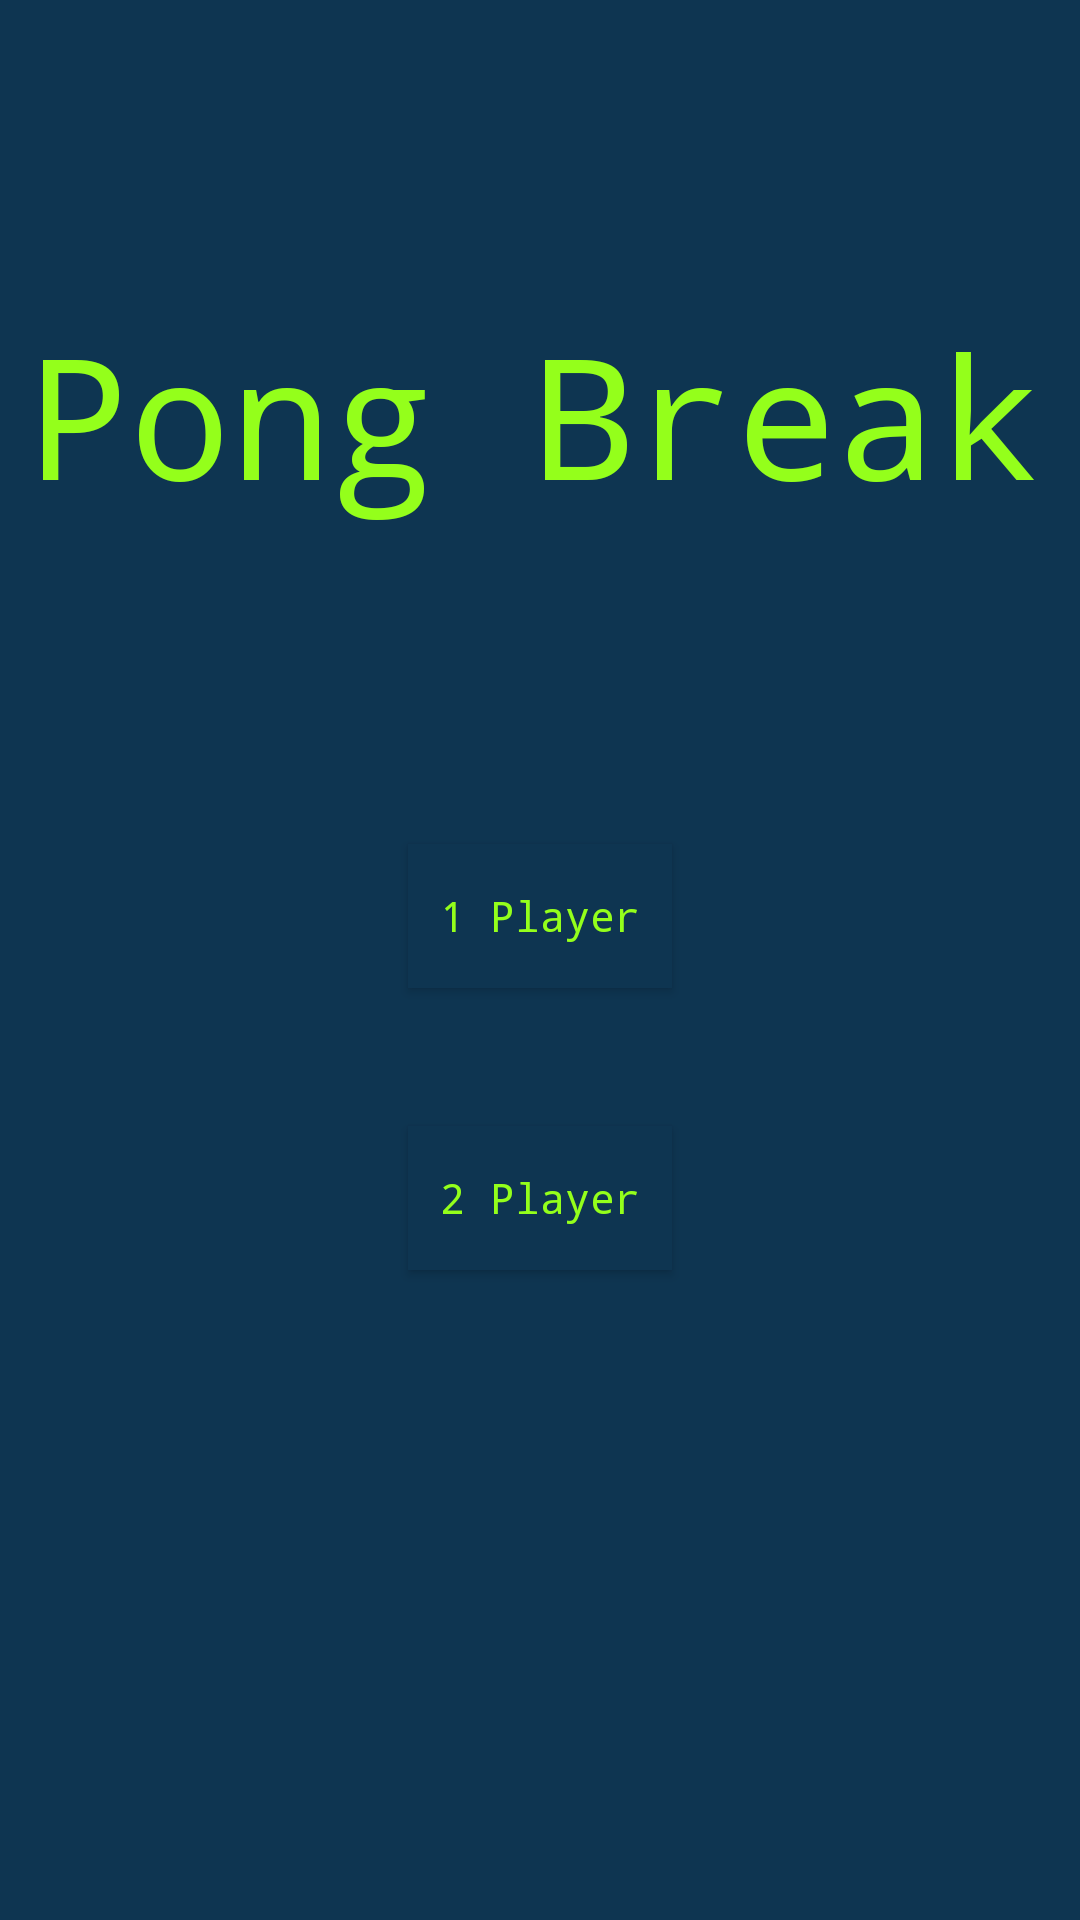

This screen was rendered from an Android layout file. Write that file and the resources it references.
<!-- AndroidManifest.xml: application theme AppTheme -->
<!-- res/layout/activity_main.xml -->
<?xml version="1.0" encoding="utf-8"?>
<androidx.constraintlayout.widget.ConstraintLayout xmlns:android="http://schemas.android.com/apk/res/android"
    xmlns:app="http://schemas.android.com/apk/res-auto"
    xmlns:tools="http://schemas.android.com/tools"
    android:layout_width="match_parent"
    android:layout_height="match_parent"
    android:background="#0E3551"
    tools:context=".MainActivity">

    <TextView
        android:id="@+id/PongLogo"
        android:layout_width="wrap_content"
        android:layout_height="wrap_content"
        android:background="#0E3551"
        android:clickable="false"
        android:shadowColor="#A22121"
        android:text="@string/pong_break"
        android:textAppearance="@style/TextAppearance.AppCompat.Display3"
        android:textColor="#94FF1B"
        android:textColorLink="#FFFFFF"
        android:typeface="monospace"
        app:layout_constraintBottom_toBottomOf="parent"
        app:layout_constraintHorizontal_bias="0.42"
        app:layout_constraintLeft_toLeftOf="parent"
        app:layout_constraintRight_toRightOf="parent"
        app:layout_constraintTop_toTopOf="parent"
        app:layout_constraintVertical_bias="0.178" />

    <Button
        android:id="@+id/player1button"
        android:layout_width="wrap_content"
        android:layout_height="wrap_content"
        android:layout_marginTop="106dp"
        android:background="#0E3551"
        android:onClick="Player1"
        android:text="@string/_1_player"
        android:textAppearance="@style/TextAppearance.AppCompat.Body1"
        android:textColor="#94FF1B"
        android:typeface="monospace"
        app:layout_constraintEnd_toEndOf="parent"
        app:layout_constraintStart_toStartOf="parent"
        app:layout_constraintTop_toBottomOf="@+id/PongLogo" />

    <Button
        android:id="@+id/player2button"
        android:layout_width="wrap_content"
        android:layout_height="wrap_content"
        android:layout_marginTop="46dp"
        android:background="#0E3551"
        android:clickable="false"
        android:text="@string/_2_player"
        android:textAppearance="@style/TextAppearance.AppCompat.Body1"
        android:textColor="#94FF1B"
        android:typeface="monospace"
        app:layout_constraintStart_toStartOf="@+id/player1button"
        app:layout_constraintTop_toBottomOf="@+id/player1button" />

</androidx.constraintlayout.widget.ConstraintLayout>
<!-- resources referenced by this layout -->
<resources>
  <string name="_1_player">1 Player</string>
  <string name="_2_player">2 Player</string>
  <string name="pong_break">Pong Break</string>
  <style name="AppTheme" parent="Theme.AppCompat.Light.NoActionBar">
          
          
          <item name="colorPrimary">@color/colorPrimary</item>
          <item name="colorPrimaryDark">@color/colorPrimaryDark</item>
          <item name="colorAccent">@color/colorAccent</item>
      </style>
  <!-- not gathered from this repository: default colours our renderer supplied (Android Studio template values) -->
  <color name="colorPrimary">#FF6200EE</color>
  <color name="colorPrimaryDark">#FF3700B3</color>
  <color name="colorAccent">#FF03DAC5</color>
</resources>
